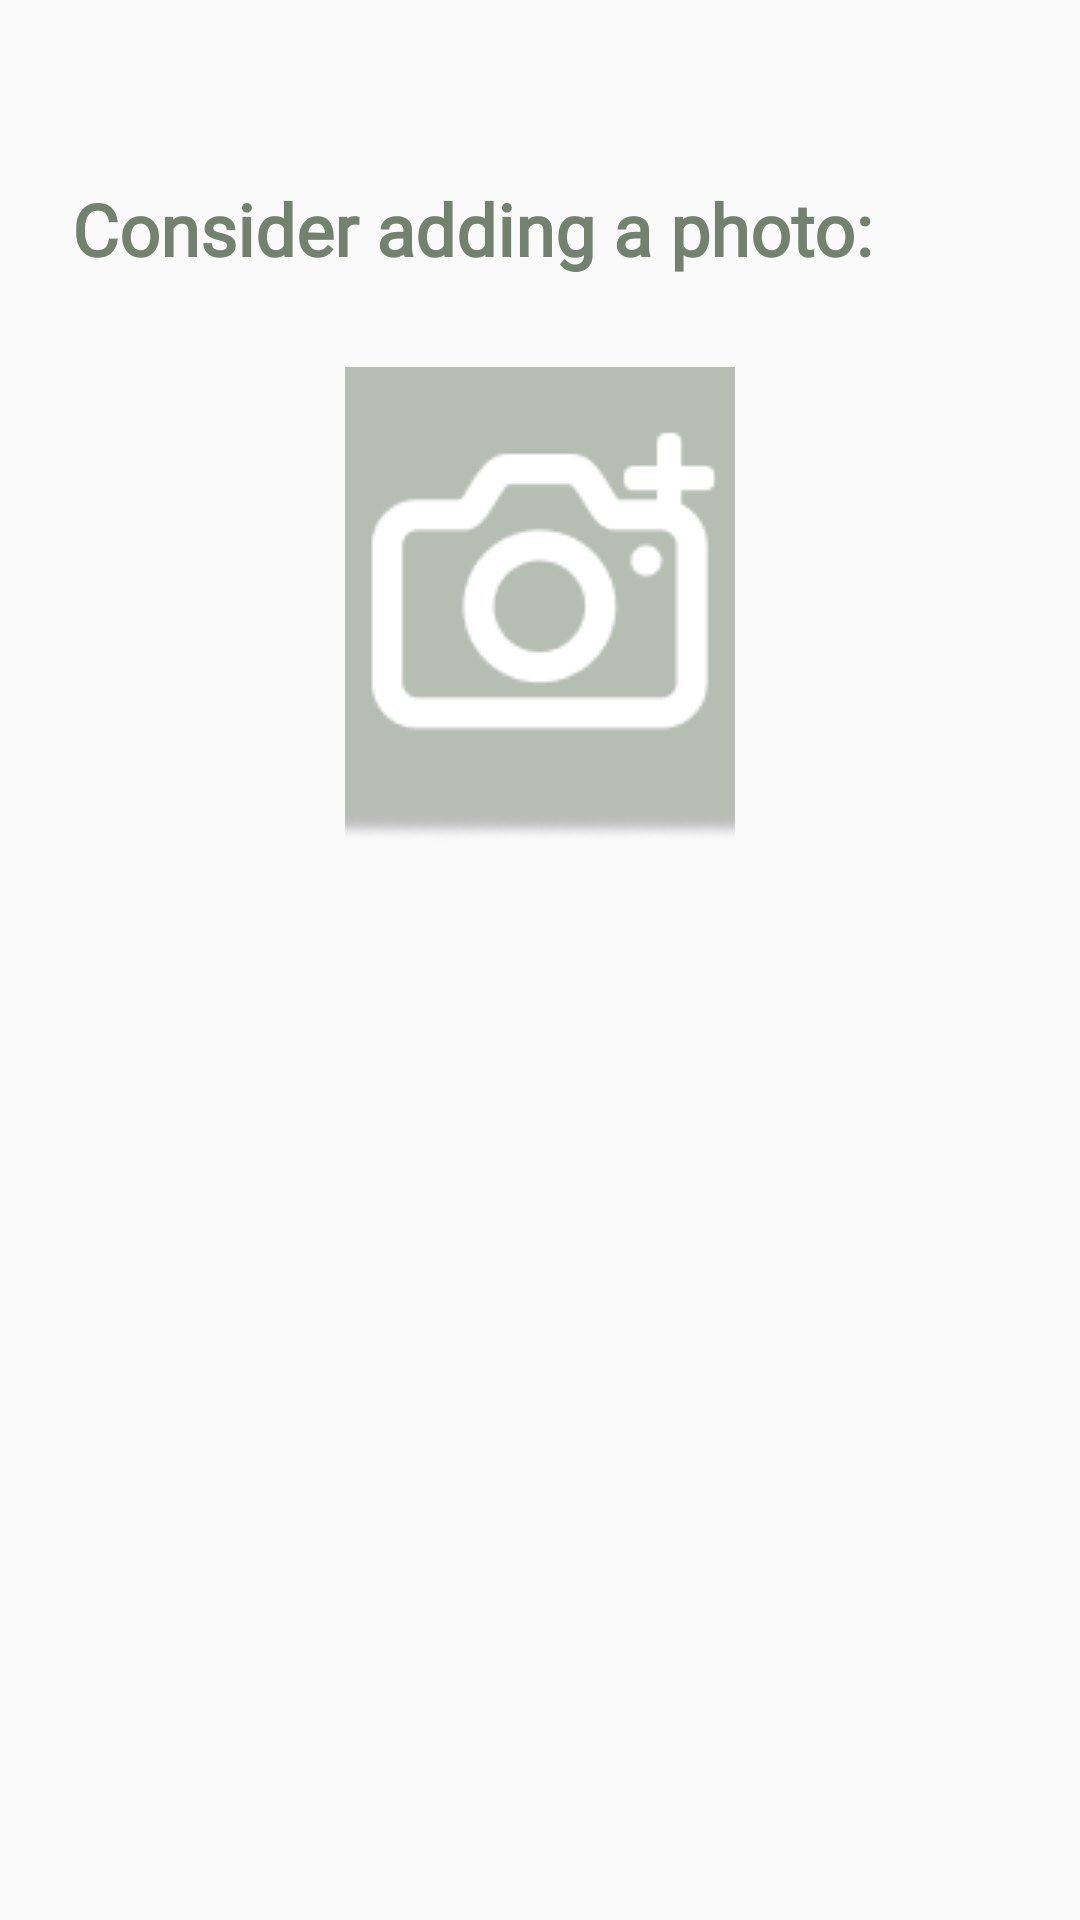

Layout XML and referenced resources for this Android screen:
<!-- AndroidManifest.xml: application theme Theme.Raccacoonie -->
<!-- res/layout/fragment_photo_upload.xml -->
<?xml version="1.0" encoding="utf-8"?>
<androidx.constraintlayout.widget.ConstraintLayout xmlns:android="http://schemas.android.com/apk/res/android"
    android:layout_width="match_parent"
    android:layout_height="match_parent"
    xmlns:app="http://schemas.android.com/apk/res-auto">
    <TextView
        android:id="@+id/textView_add_photo"
        android:layout_width="0dp"
        android:layout_height="wrap_content"
        android:layout_marginStart="24dp"
        android:layout_marginTop="60dp"
        android:layout_marginEnd="24dp"
        android:fontFamily="@font/tienne"
        android:text="@string/consider_adding_a_photo"
        android:textColor="#73816F"
        android:textSize="24sp"
        android:textStyle="bold"
        app:layout_constraintEnd_toEndOf="parent"
        app:layout_constraintStart_toStartOf="parent"
        app:layout_constraintTop_toTopOf="parent"  />

    <ImageButton
        android:id="@+id/imageButton_add_photo"
        android:layout_width="0dp"
        android:layout_height="wrap_content"
        android:layout_marginStart="115dp"
        android:layout_marginTop="20dp"
        android:layout_marginEnd="115dp"
        android:backgroundTint="#00FFFFFF"
        android:contentDescription="@string/add_image"
        app:layout_constraintEnd_toEndOf="parent"
        app:layout_constraintHorizontal_bias="0.0"
        app:layout_constraintStart_toStartOf="parent"
        app:layout_constraintTop_toBottomOf="@+id/textView_add_photo"
        app:srcCompat="@drawable/add_photo" />


</androidx.constraintlayout.widget.ConstraintLayout>
<!-- resources referenced by this layout -->
<resources>
  <!-- drawable add_photo: png bitmap (drawable, 6192 bytes) -->
  <string name="add_image">add_image</string>
  <string name="consider_adding_a_photo">Consider adding a photo:</string>
  <style name="Theme.Raccacoonie" parent="Theme.AppCompat.Light.NoActionBar">
          
          <item name="colorPrimary">#64B5F6</item>
          <item name="colorPrimaryVariant">@color/purple_700</item>
          <item name="colorOnPrimary">@color/white</item>
          
          <item name="colorSecondary">@color/teal_200</item>
          <item name="colorSecondaryVariant">@color/teal_700</item>
          <item name="colorOnSecondary">@color/black</item>
          
          <item name="android:statusBarColor">?attr/colorPrimaryVariant</item>
          
      </style>
  <color name="purple_700">#FF3700B3</color>
  <color name="white">#FFFFFFFF</color>
  <color name="teal_200">#FF03DAC5</color>
  <color name="teal_700">#FF018786</color>
  <color name="black">#FF000000</color>
</resources>
